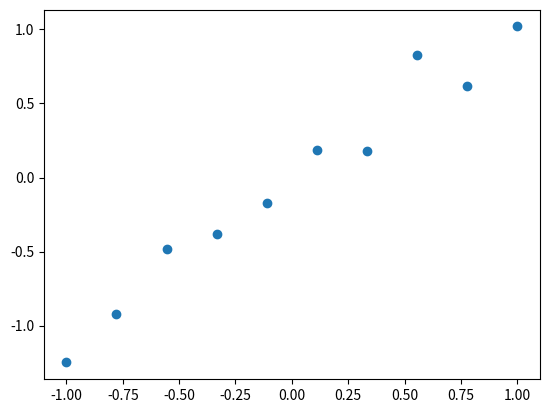

Here is the Python script that generated this plot:
'''
Author: JIAlonglong
Date: 2023-01-24 22:34:40
LastEditors: JIAlonglong 2495477531@qq.com
LastEditTime: 2023-01-24 23:29:46
FilePath: /d_learn_ws/src/dp_myself/chapter1_numpy_network/test.py
Description: 

Copyright (c) 2023 by JIAlonglong 2495477531@qq.com, All Rights Reserved. 
'''
import numpy as np
import matplotlib.pyplot as plt

def draw_scatter(x,y):
    plt.scatter(x.ravel(),y.ravel())
    plt.show()

def layer(in_dim,out_dim):
    weights=np.random.normal(loc=0,scale=0.1,size=[in_dim,out_dim])
    bias=np.full([1,out_dim],0.1)
    return{"w":weights,"b":bias}
    
#data
x=np.linspace(-1,1,10)[:,None]#主要用来创建等差数列
y=np.random.normal(loc=0,scale=0.2,size=[10,1])+x#生成一个以Y轴来进行正态分布，scale表示

draw_scatter(x,y)##绘制散点图
